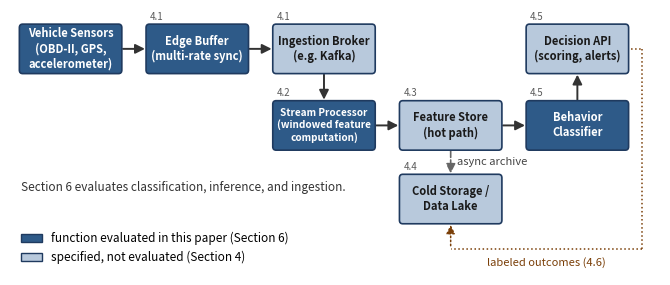

Source code (Python):
import os
import matplotlib
matplotlib.use("Agg")
# No hatching: the two fills differ strongly in lightness, so the distinction
# survives greyscale printing on tone alone, and a pattern behind the labels
# made them hard to read.
import matplotlib.pyplot as plt
from matplotlib.patches import FancyBboxPatch, FancyArrowPatch

fig, ax = plt.subplots(figsize=(6.8, 2.95))
ax.set_xlim(0, 11.8)
ax.set_ylim(0.85, 5.35)
ax.axis("off")

# Two fills carry the evaluated/proposed distinction the caption claims, matching
# the split in Table 3. Dark fill: measured in Section 6. Light fill: specified
# in Section 4 but not deployed or benchmarked.
EVALUATED = "#2E5A88"
PROPOSED = "#B8C9DC"


def box(x, y, w, h, text, color=EVALUATED, fontsize=8, textcolor="white",
        proposed=False):
    b = FancyBboxPatch((x, y), w, h, boxstyle="round,pad=0.03,rounding_size=0.06",
                        linewidth=1.2, edgecolor="#1f3a5f",
                        facecolor=PROPOSED if proposed else color, zorder=2)
    ax.add_patch(b)
    ax.text(x + w/2, y + h/2, text, ha="center", va="center", fontsize=fontsize,
            color=textcolor, weight="bold", wrap=True, zorder=4)
    return (x, y, w, h)

def arrow(b1, b2, label=None, dy=0):
    x1 = b1[0] + b1[2]
    y1 = b1[1] + b1[3]/2 + dy
    x2 = b2[0]
    y2 = b2[1] + b2[3]/2 + dy
    a = FancyArrowPatch((x1, y1), (x2, y2), arrowstyle="-|>", mutation_scale=14,
                         linewidth=1.4, color="#333333")
    ax.add_patch(a)
    if label:
        ax.text((x1+x2)/2, y1+0.18, label, ha="center", fontsize=8, color="#333333")

# Row 1: Ingestion
edge = box(0.2, 4.30, 1.8, 0.78, "Vehicle Sensors\n(OBD-II, GPS,\naccelerometer)")
gw = box(2.5, 4.30, 1.8, 0.78, "Edge Buffer\n(multi-rate sync)")
broker = box(4.8, 4.30, 1.8, 0.78, "Ingestion Broker\n(e.g. Kafka)", textcolor="#1a1a1a", proposed=True)

arrow(edge, gw)
arrow(gw, broker)

# Row 2: Stream processing / feature layer
stream = box(4.8, 3.00, 1.8, 0.78, "Stream Processor\n(windowed feature\ncomputation)", fontsize=7.2)
feat = box(7.1, 3.00, 1.8, 0.78, "Feature Store\n(hot path)", textcolor="#1a1a1a", proposed=True)

a = FancyArrowPatch((broker[0]+broker[2]/2, broker[1]), (stream[0]+stream[2]/2, stream[1]+stream[3]),
                     arrowstyle="-|>", mutation_scale=14, linewidth=1.4, color="#333333")
ax.add_patch(a)
arrow(stream, feat)

# Storage cold path
cold = box(7.1, 1.75, 1.8, 0.78, "Cold Storage /\nData Lake", textcolor="#1a1a1a", proposed=True)
a = FancyArrowPatch((feat[0]+feat[2]/2, feat[1]), (cold[0]+cold[2]/2, cold[1]+cold[3]),
                     arrowstyle="-|>", mutation_scale=14, linewidth=1.2, color="#666666", linestyle="--")
ax.add_patch(a)
ax.text(cold[0]+cold[2]/2+0.12, (feat[1]+cold[1]+cold[3])/2, "async archive",
        fontsize=8, ha="left", va="center", color="#444444")

# Row 1 continued: serving / decision
model = box(9.4, 3.00, 1.8, 0.78, "Behavior\nClassifier")
arrow(feat, model)

decision = box(9.4, 4.30, 1.8, 0.78, "Decision API\n(scoring, alerts)", textcolor="#1a1a1a", proposed=True)
a = FancyArrowPatch((model[0]+model[2]/2, model[1]+model[3]), (decision[0]+decision[2]/2, decision[1]),
                     arrowstyle="-|>", mutation_scale=14, linewidth=1.4, color="#333333")
ax.add_patch(a)

# Feedback loop. Section 4.6 writes decision outcomes back to the cold-path
# store as labeled training data, so the arrow ends at cold storage, not at the
# sensors. Routed down the right-hand side and back under the serving row.
FB_Y = cold[1] - 0.45
fb_x = decision[0] + decision[2] + 0.28
cold_x = cold[0] + cold[2]/2
ax.plot([decision[0] + decision[2], fb_x], [decision[1] + decision[3]/2, decision[1] + decision[3]/2],
        color="#7a3f08", linewidth=1.1, linestyle=":", zorder=1)
ax.plot([fb_x, fb_x], [decision[1] + decision[3]/2, FB_Y],
        color="#7a3f08", linewidth=1.1, linestyle=":", zorder=1)
ax.plot([fb_x, cold_x], [FB_Y, FB_Y],
        color="#7a3f08", linewidth=1.1, linestyle=":", zorder=1)
a = FancyArrowPatch((cold_x, FB_Y), (cold_x, cold[1]),
                     arrowstyle="-|>", mutation_scale=13,
                     linewidth=1.1, color="#7a3f08", linestyle=":")
ax.add_patch(a)
ax.text((fb_x + cold_x)/2, FB_Y - 0.14,
        "labeled outcomes (4.6)",
        fontsize=8, ha="center", va="top", color="#7a3f08")

# Scope annotation. Section 6 measures the inference stage only, excluding
# broker transport, queueing, feature-store lookup and response delivery, so the
# figure must not promise a per-stage breakdown the paper does not report.
# Section numbers map each component to the subsection that specifies it.
for _b, _sec in ((gw, "4.1"), (broker, "4.1"), (stream, "4.2"), (feat, "4.3"),
                 (cold, "4.4"), (model, "4.5"), (decision, "4.5")):
    ax.text(_b[0] + 0.04, _b[1] + _b[3] + 0.07, _sec,
            fontsize=7, color="#5a5a5a", ha="left", va="bottom")

from matplotlib.patches import Patch
ax.legend(handles=[Patch(facecolor=EVALUATED, edgecolor="#1f3a5f",
                         label="function evaluated in this paper (Section 6)"),
                   Patch(facecolor=PROPOSED, edgecolor="#1f3a5f",
                         label="specified, not evaluated (Section 4)")],
          loc="lower left", bbox_to_anchor=(0.0, 0.0), fontsize=8.5,
          frameon=False, handlelength=1.8)

ax.text(0.2, 2.45, "Section 6 evaluates classification, inference, and ingestion.",
        fontsize=8.5, color="#333333", va="top")

# No title: the caption belongs in the article text, not in the graphics file
# (IOP author guidelines), and the paper already captions this as Figure 1.

os.makedirs("figures", exist_ok=True)
plt.tight_layout()
plt.savefig("figures/architecture_diagram.png", dpi=220)
print("saved architecture diagram")
